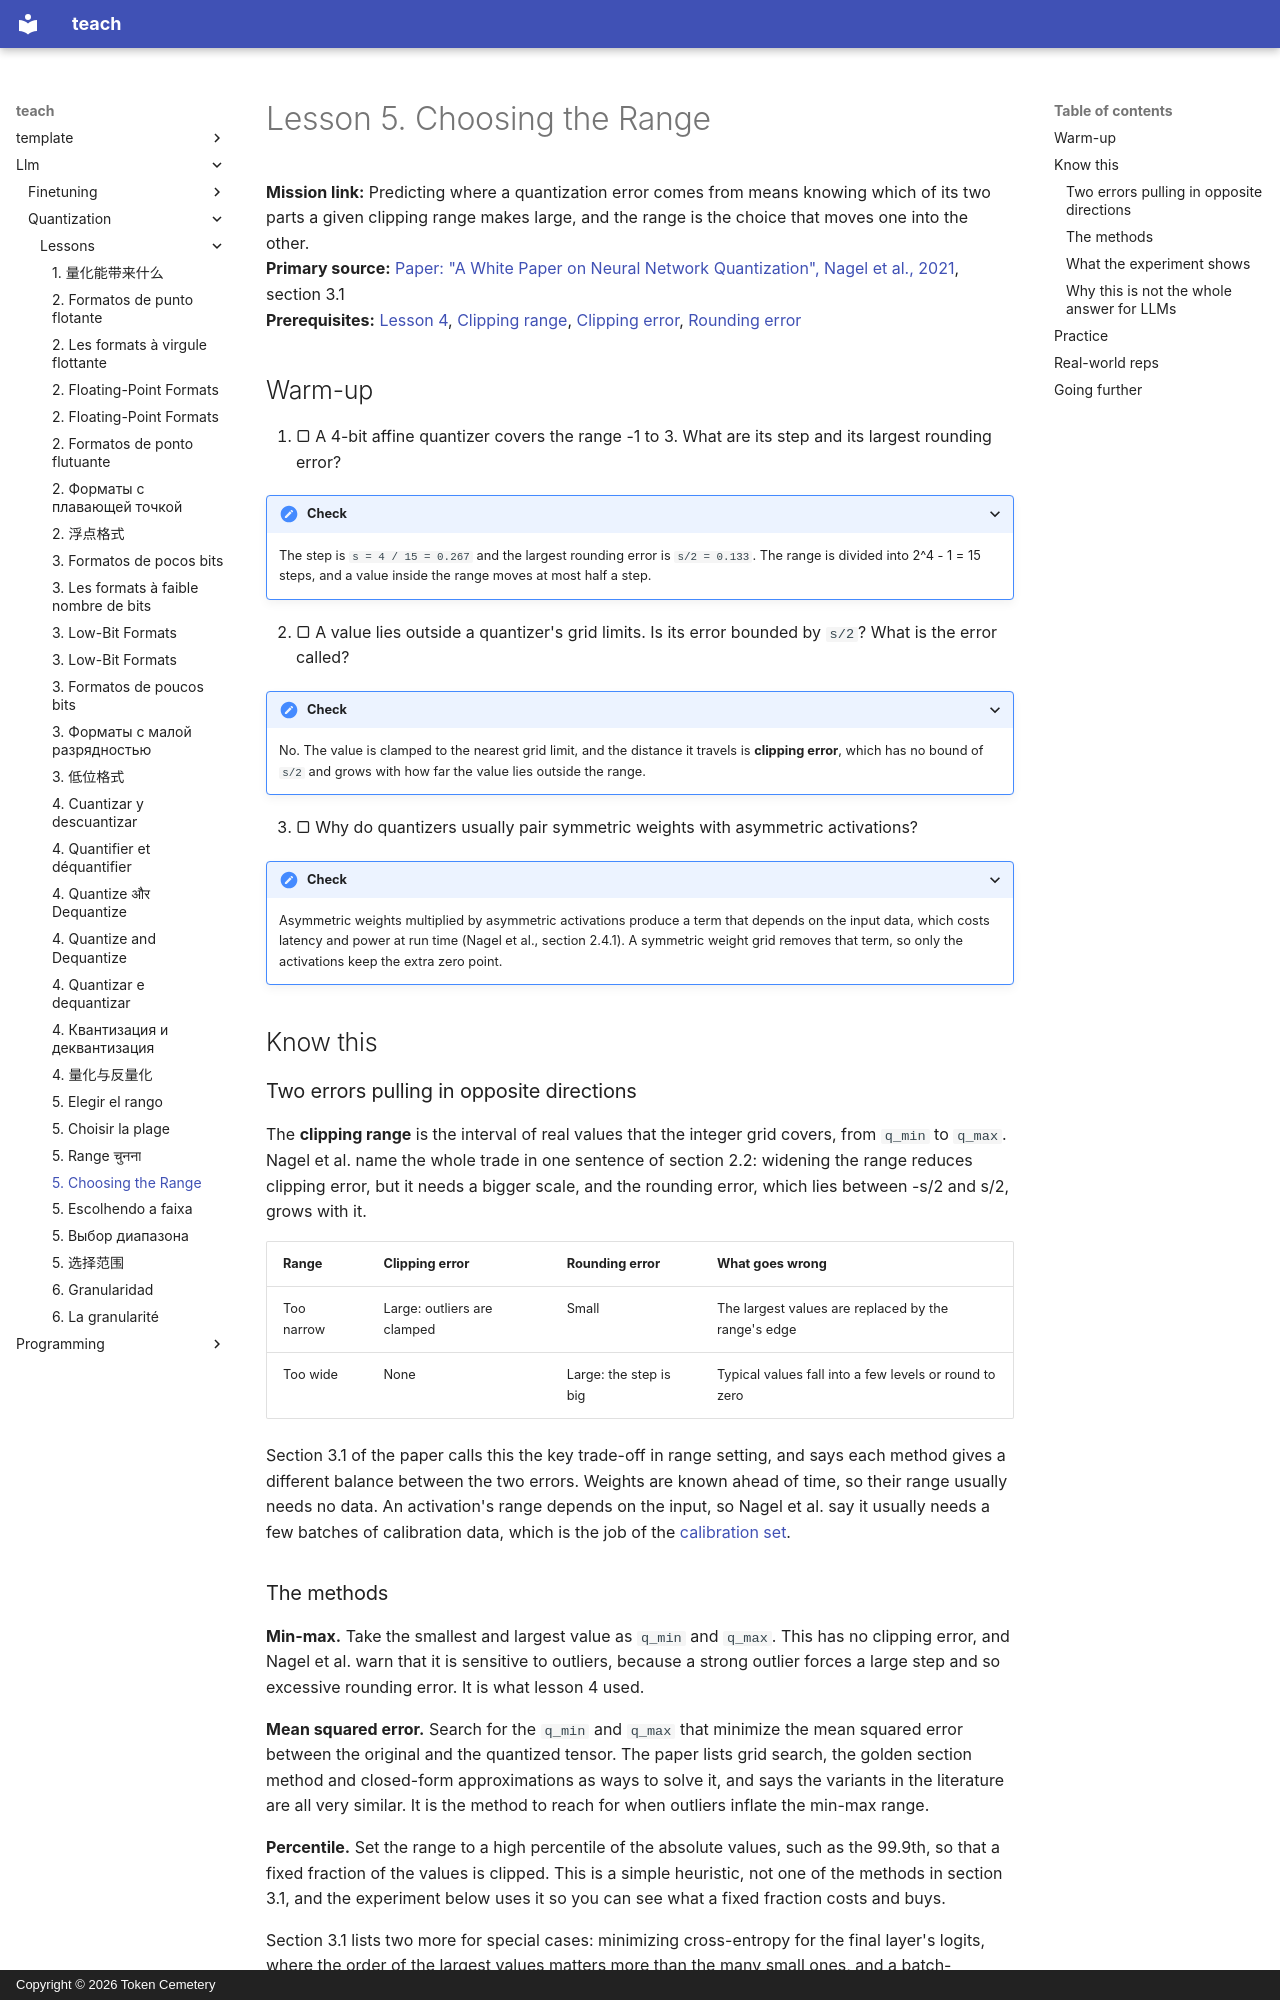

repository: TokenCemetery/teach · page: llm/quantization/lessons/0005-choosing-the-range/index.html · generator: mkdocs · copyright: Copyright © 2026 Token Cemetery

---
title: "5. Choosing the Range"
description: Why clipping the range trades a little clipping error for much less rounding error
type: lesson
---

# Lesson 5. Choosing the Range

**Mission link:** Predicting where a quantization error comes from means knowing which of its two parts a given clipping range makes large, and the range is the choice that moves one into the other.
**Primary source:** [Paper: "A White Paper on Neural Network Quantization", Nagel et al., 2021](https://arxiv.org/abs/2106.08295), section 3.1
**Prerequisites:** [Lesson 4](0004-quantize-and-dequantize.md), [Clipping range](../GLOSSARY.md), [Clipping error](../GLOSSARY.md), [Rounding error](../GLOSSARY.md)

## Warm-up

1. ▢ A 4-bit affine quantizer covers the range -1 to 3. What are its step and its largest rounding error?

<details markdown="1"><summary>Check</summary>

The step is `s = 4 / 15 = 0.267` and the largest rounding error is `s/2 = 0.133`. The range is divided into 2^4 - 1 = 15 steps, and a value inside the range moves at most half a step.

</details>

2. ▢ A value lies outside a quantizer's grid limits. Is its error bounded by `s/2`? What is the error called?

<details markdown="1"><summary>Check</summary>

No. The value is clamped to the nearest grid limit, and the distance it travels is **clipping error**, which has no bound of `s/2` and grows with how far the value lies outside the range.

</details>

3. ▢ Why do quantizers usually pair symmetric weights with asymmetric activations?

<details markdown="1"><summary>Check</summary>

Asymmetric weights multiplied by asymmetric activations produce a term that depends on the input data, which costs latency and power at run time (Nagel et al., section 2.4.1). A symmetric weight grid removes that term, so only the activations keep the extra zero point.

</details>

## Know this

### Two errors pulling in opposite directions

The **clipping range** is the interval of real values that the integer grid covers, from `q_min` to `q_max`. Nagel et al. name the whole trade in one sentence of section 2.2: widening the range reduces clipping error, but it needs a bigger scale, and the rounding error, which lies between -s/2 and s/2, grows with it.

| Range | Clipping error | Rounding error | What goes wrong |
|---|---|---|---|
| Too narrow | Large: outliers are clamped | Small | The largest values are replaced by the range's edge |
| Too wide | None | Large: the step is big | Typical values fall into a few levels or round to zero |

Section 3.1 of the paper calls this the key trade-off in range setting, and says each method gives a different balance between the two errors. Weights are known ahead of time, so their range usually needs no data. An activation's range depends on the input, so Nagel et al. say it usually needs a few batches of calibration data, which is the job of the [calibration set](../GLOSSARY.md).
